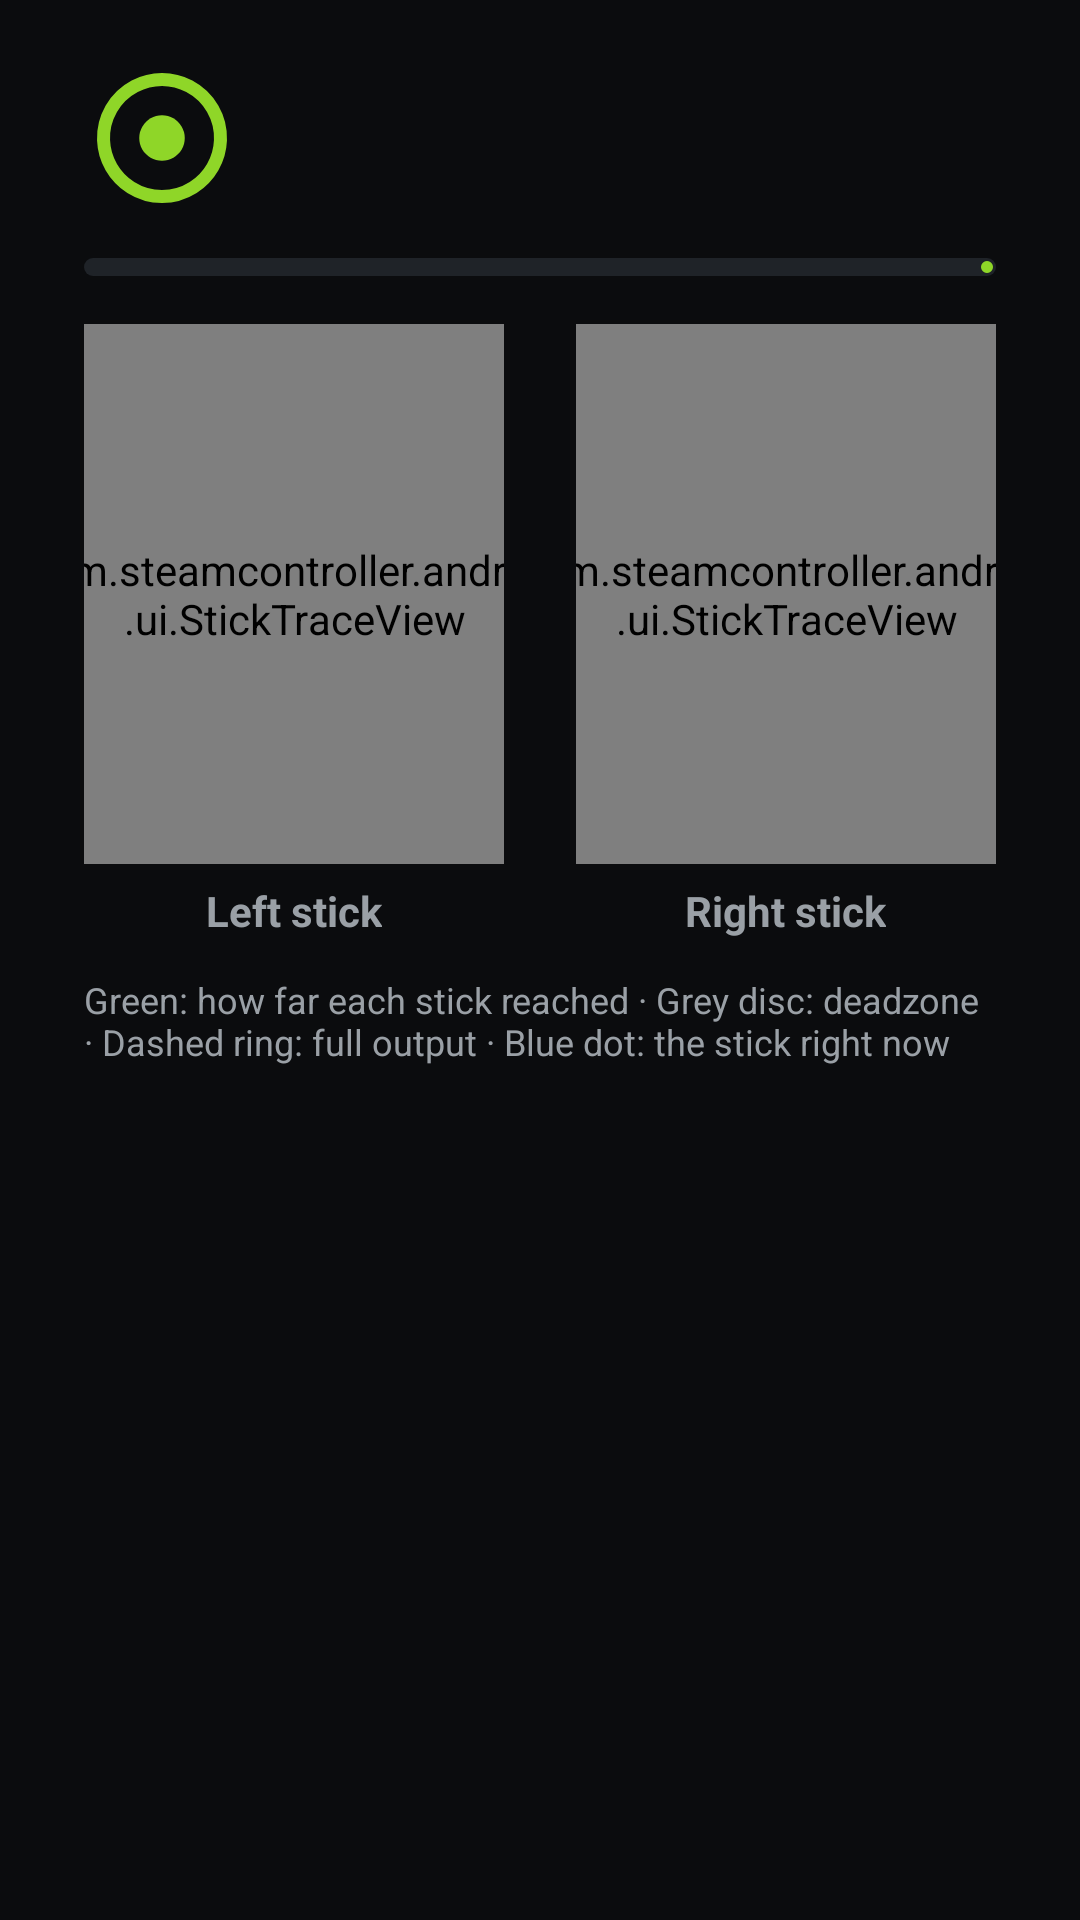

Android layout source for this screen:
<!-- AndroidManifest.xml: application theme Theme.SteamController -->
<!-- res/layout/dialog_autotune.xml -->
<?xml version="1.0" encoding="utf-8"?>
<androidx.core.widget.NestedScrollView xmlns:android="http://schemas.android.com/apk/res/android"
    xmlns:app="http://schemas.android.com/apk/res-auto"
    android:layout_width="match_parent"
    android:layout_height="wrap_content"
    android:descendantFocusability="blocksDescendants"
    android:focusable="false">

    <LinearLayout
        android:layout_width="match_parent"
        android:layout_height="wrap_content"
        android:orientation="vertical"
        android:paddingStart="28dp"
        android:paddingTop="20dp"
        android:paddingEnd="28dp"
        android:paddingBottom="4dp">

        <LinearLayout
            android:layout_width="match_parent"
            android:layout_height="wrap_content"
            android:gravity="center_vertical"
            android:orientation="horizontal">

            <ImageView
                android:id="@+id/ivStepIcon"
                android:layout_width="52dp"
                android:layout_height="52dp"
                android:contentDescription="@null"
                android:src="@drawable/ic_tune_rest"
                app:tint="@color/nv_green_bright" />

            <LinearLayout
                android:layout_width="0dp"
                android:layout_height="wrap_content"
                android:layout_marginStart="18dp"
                android:layout_weight="1"
                android:orientation="vertical">

                <TextView
                    android:id="@+id/tvStepLabel"
                    android:layout_width="wrap_content"
                    android:layout_height="wrap_content"
                    android:letterSpacing="0.12"
                    android:textAllCaps="true"
                    android:textColor="@color/nv_green_bright"
                    android:textSize="13sp"
                    android:textStyle="bold" />

                <TextView
                    android:id="@+id/tvStepText"
                    android:layout_width="match_parent"
                    android:layout_height="wrap_content"
                    android:layout_marginTop="2dp"
                    android:textColor="?attr/colorOnSurface"
                    android:textSize="19sp" />
            </LinearLayout>

            <TextView
                android:id="@+id/tvCountdown"
                android:layout_width="wrap_content"
                android:layout_height="wrap_content"
                android:layout_marginStart="12dp"
                android:fontFamily="monospace"
                android:textColor="?attr/colorOnSurface"
                android:textSize="28sp"
                android:textStyle="bold" />
        </LinearLayout>

        <com.google.android.material.progressindicator.LinearProgressIndicator
            android:id="@+id/progressStep"
            android:layout_width="match_parent"
            android:layout_height="wrap_content"
            android:layout_marginTop="14dp"
            android:max="1000"
            app:indicatorColor="@color/nv_green_bright"
            app:trackCornerRadius="3dp"
            app:trackThickness="6dp" />

        <LinearLayout
            android:layout_width="match_parent"
            android:layout_height="wrap_content"
            android:layout_marginTop="16dp"
            android:orientation="horizontal">

            <LinearLayout
                android:layout_width="0dp"
                android:layout_height="wrap_content"
                android:layout_marginEnd="12dp"
                android:layout_weight="1"
                android:gravity="center_horizontal"
                android:orientation="vertical">

                <com.steamcontroller.android.ui.StickTraceView
                    android:id="@+id/traceLeft"
                    android:layout_width="180dp"
                    android:layout_height="180dp" />

                <TextView
                    android:layout_width="wrap_content"
                    android:layout_height="wrap_content"
                    android:layout_marginTop="6dp"
                    android:text="@string/calib_left_stick_label"
                    android:textColor="?attr/colorOnSurfaceVariant"
                    android:textSize="14sp"
                    android:textStyle="bold" />

                <TextView
                    android:id="@+id/tvReportLeft"
                    android:layout_width="match_parent"
                    android:layout_height="wrap_content"
                    android:layout_marginTop="8dp"
                    android:lineSpacingExtra="2dp"
                    android:textColor="?attr/colorOnSurface"
                    android:textSize="14sp"
                    android:visibility="gone" />
            </LinearLayout>

            <LinearLayout
                android:layout_width="0dp"
                android:layout_height="wrap_content"
                android:layout_marginStart="12dp"
                android:layout_weight="1"
                android:gravity="center_horizontal"
                android:orientation="vertical">

                <com.steamcontroller.android.ui.StickTraceView
                    android:id="@+id/traceRight"
                    android:layout_width="180dp"
                    android:layout_height="180dp" />

                <TextView
                    android:layout_width="wrap_content"
                    android:layout_height="wrap_content"
                    android:layout_marginTop="6dp"
                    android:text="@string/calib_right_stick_label"
                    android:textColor="?attr/colorOnSurfaceVariant"
                    android:textSize="14sp"
                    android:textStyle="bold" />

                <TextView
                    android:id="@+id/tvReportRight"
                    android:layout_width="match_parent"
                    android:layout_height="wrap_content"
                    android:layout_marginTop="8dp"
                    android:lineSpacingExtra="2dp"
                    android:textColor="?attr/colorOnSurface"
                    android:textSize="14sp"
                    android:visibility="gone" />
            </LinearLayout>
        </LinearLayout>

        <TextView
            android:id="@+id/tvLegend"
            android:layout_width="match_parent"
            android:layout_height="wrap_content"
            android:layout_marginTop="12dp"
            android:text="@string/calib_autotune_legend"
            android:textColor="?attr/colorOnSurfaceVariant"
            android:textSize="12sp" />
    </LinearLayout>
</androidx.core.widget.NestedScrollView>
<!-- resources referenced by this layout -->
<resources>
  <color name="nv_green_bright">#8FD628</color>
  <!-- drawable ic_tune_rest (drawable) -->
  <?xml version="1.0" encoding="utf-8"?>
  <vector xmlns:android="http://schemas.android.com/apk/res/android"
      android:width="24dp" android:height="24dp"
      android:viewportWidth="24" android:viewportHeight="24"
      android:tint="?attr/colorControlNormal">
      <path android:strokeColor="#FFFFFFFF" android:strokeWidth="2" android:fillColor="#00000000"
          android:pathData="M12,3a9,9 0 1,0 0.001,0z" />
      <path android:fillColor="#FFFFFFFF"
          android:pathData="M12,8.5a3.5,3.5 0 1,0 0.001,0z" />
  </vector>
  <string name="calib_autotune_legend">Green: how far each stick reached · Grey disc: deadzone · Dashed ring: full output · Blue dot: the stick right now</string>
  <string name="calib_left_stick_label">Left stick</string>
  <string name="calib_right_stick_label">Right stick</string>
  <style name="Theme.SteamController" parent="Theme.Material3.DayNight.NoActionBar">
          <item name="colorPrimary">@color/nv_green</item>
          <item name="colorOnPrimary">@color/shield_bg</item>
          <item name="colorPrimaryContainer">@color/nv_green_dim</item>
          <item name="colorOnPrimaryContainer">@color/nv_green_pale</item>
          <item name="colorSecondary">@color/nv_green_bright</item>
          <item name="colorOnSecondary">@color/shield_bg</item>
          <item name="colorSecondaryContainer">@color/shield_surface_variant</item>
          <item name="colorOnSecondaryContainer">@color/shield_on_surface</item>
          <item name="colorSurface">@color/shield_surface</item>
          <item name="colorOnSurface">@color/shield_on_surface</item>
          <item name="colorSurfaceVariant">@color/shield_surface_variant</item>
          <item name="colorOnSurfaceVariant">@color/shield_on_surface_variant</item>
          <item name="colorOutline">@color/shield_outline</item>
          
          <item name="colorSurfaceContainerLowest">@color/shield_bg</item>
          <item name="colorSurfaceContainerLow">@color/shield_surface</item>
          <item name="colorSurfaceContainer">@color/shield_surface</item>
          <item name="colorSurfaceContainerHigh">@color/shield_surface_variant</item>
          <item name="colorSurfaceContainerHighest">@color/shield_surface_variant</item>
          <item name="colorSurfaceBright">@color/shield_surface_variant</item>
          <item name="colorSurfaceDim">@color/shield_bg</item>
          <item name="android:windowBackground">@color/shield_bg</item>
          <item name="android:statusBarColor">@color/shield_bg</item>
          <item name="android:navigationBarColor">@color/shield_bg</item>
      </style>
  <color name="nv_green">#76B900</color>
  <color name="shield_bg">#0B0C0E</color>
  <color name="nv_green_dim">#171C10</color>
  <color name="nv_green_pale">#C2D9A0</color>
  <color name="shield_surface_variant">#1F2328</color>
  <color name="shield_on_surface">#E6E8EA</color>
  <color name="shield_surface">#16181C</color>
  <color name="shield_on_surface_variant">#9AA0A6</color>
  <color name="shield_outline">#2E3338</color>
</resources>
